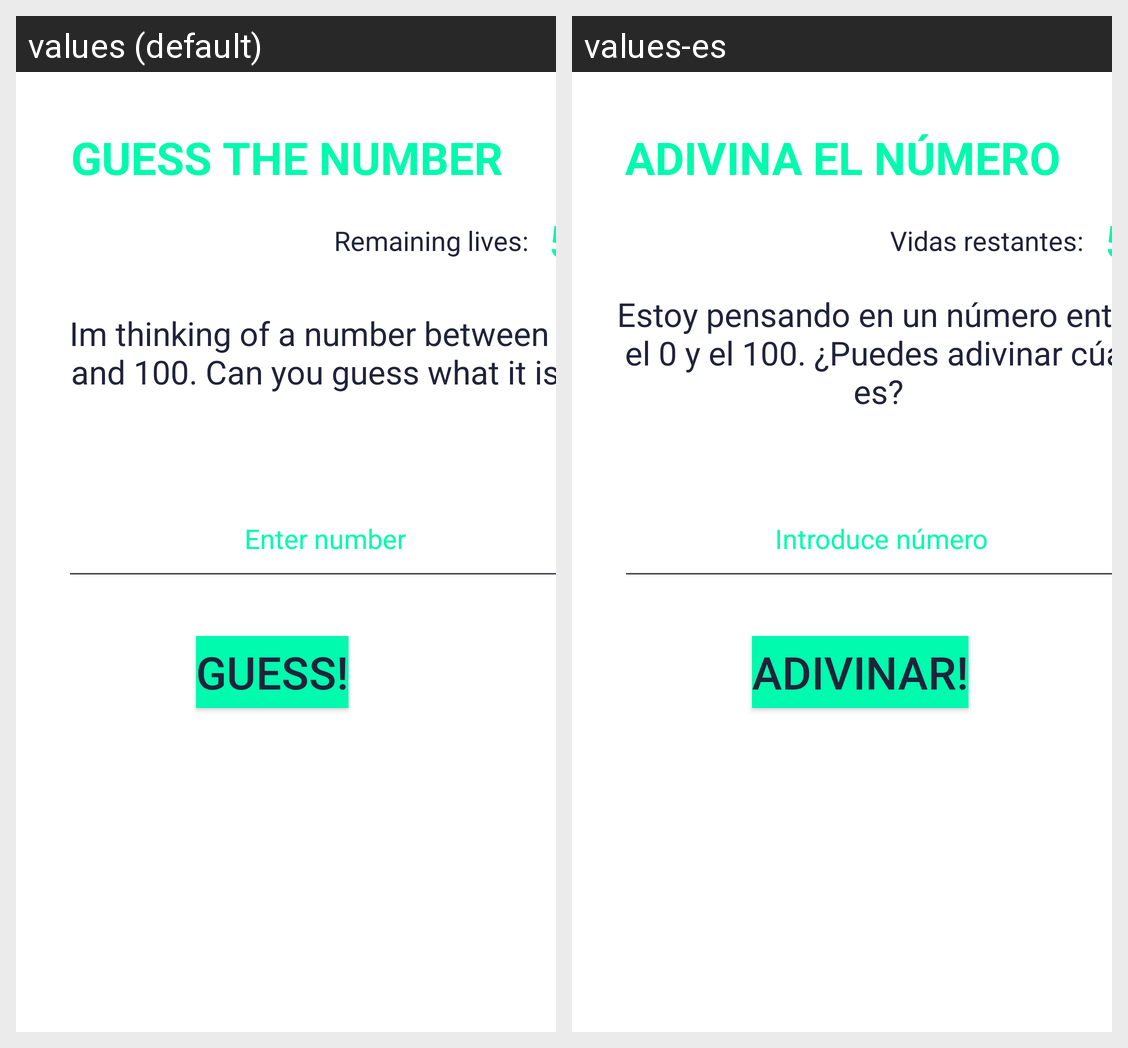

Here is an Android app screen in its default locale and in the app's own translations. Write out the translated-string differences for the strings that appear on this screen.
Android screen res/layout/fragment_main_game.xml rendered under 2 locales, left to right: values (default), values-es. Device: Nexus 5 (rendered at 1080×1920; each locale shown at half size, 540×960, under a caption strip naming it); theme Theme.Guess_number.
Strings drawn on this screen, with the default value and each locale's value (text and hints the layout hard-codes, and strings that could not be matched under every locale, appear in the picture but are not listed):

game_title
  values: GUESS THE NUMBER
  values-es: ADIVINA EL NÚMERO

game_action
  values: Im thinking of a number between 0 and 100. Can you guess what it is?
  values-es: Estoy pensando en un número entre el 0 y el 100. ¿Puedes adivinar cúal es?

lifes_text
  values: Remaining lives:
  values-es: Vidas restantes:

number_placeholder
  values: Enter number
  values-es: Introduce número

btn_guess
  values: Guess!
  values-es: Adivinar!
